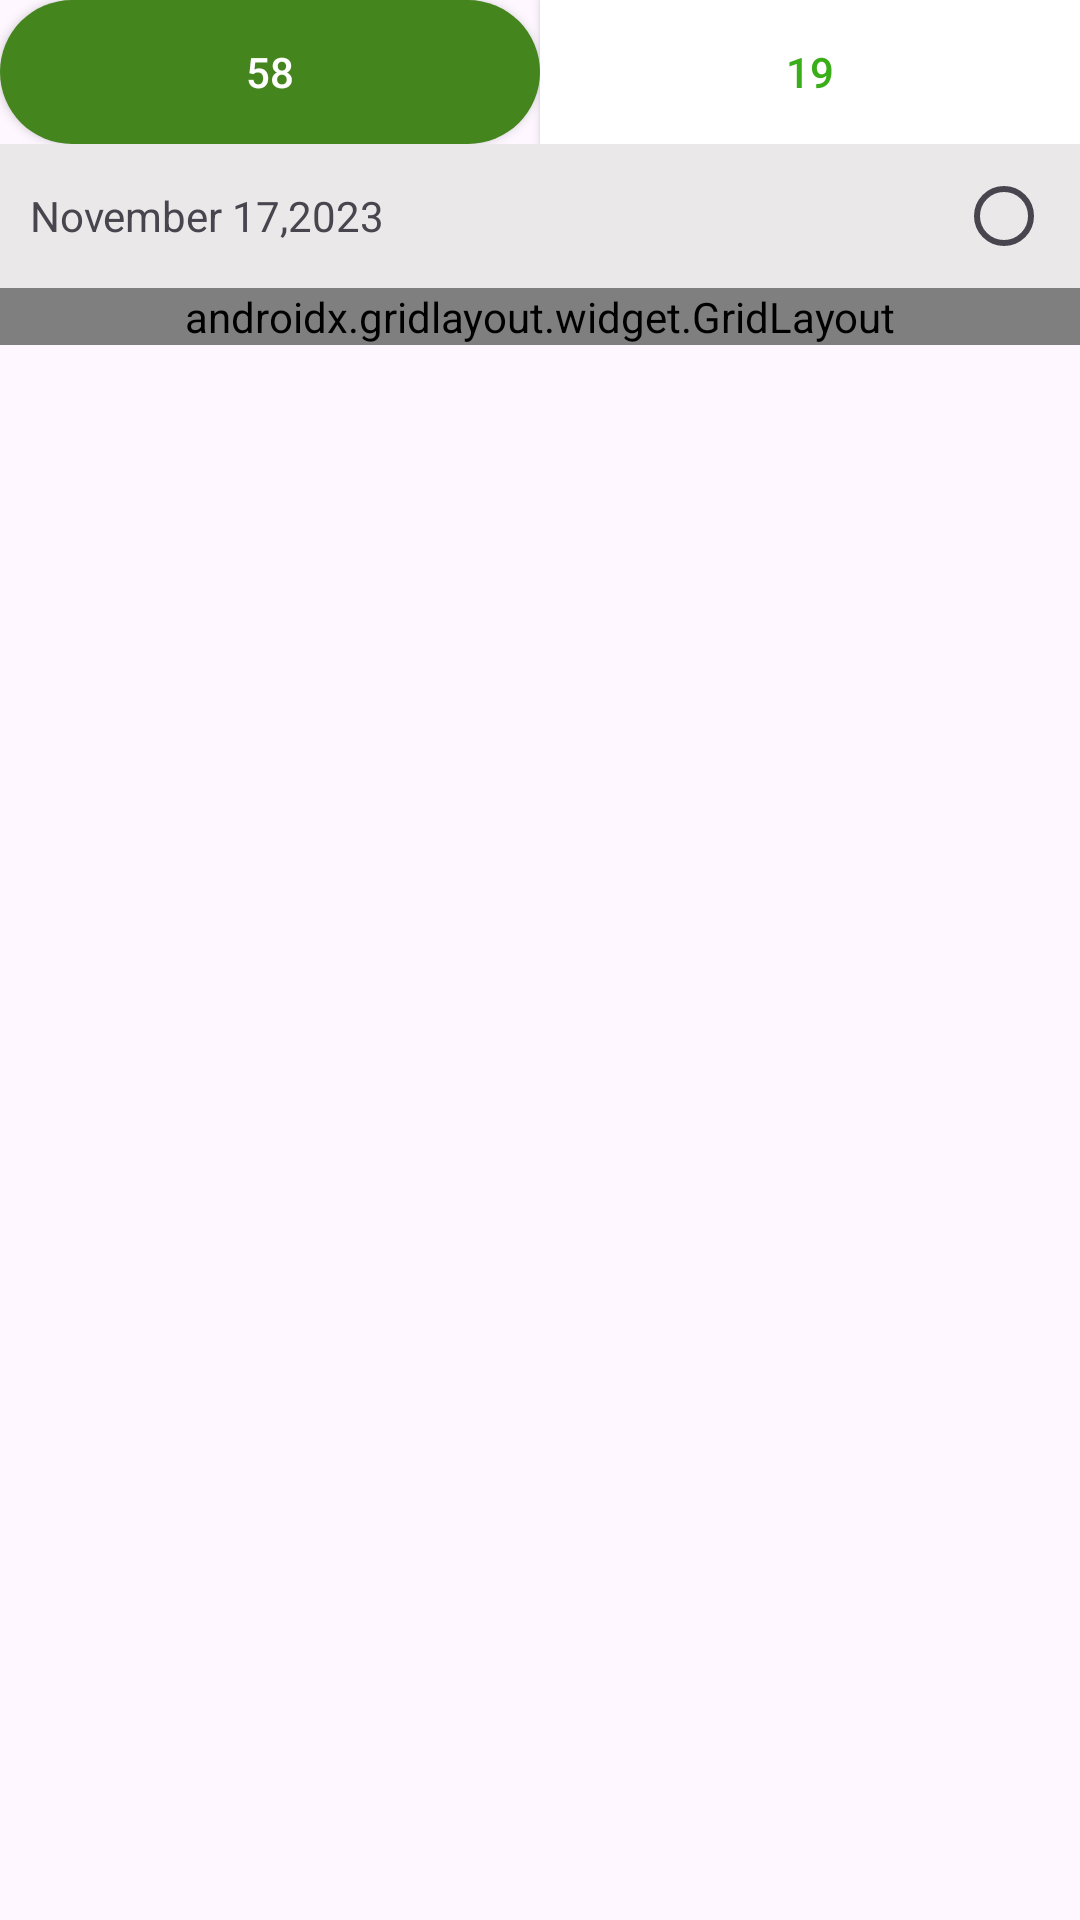

Produce the Android XML layout that renders to this screen, including the resource entries it uses.
<!-- AndroidManifest.xml: application theme Theme.Zender -->
<!-- res/layout/fragment_photo.xml -->
<?xml version="1.0" encoding="utf-8"?>
<LinearLayout xmlns:android="http://schemas.android.com/apk/res/android"
    xmlns:app="http://schemas.android.com/apk/res-auto"
    xmlns:tools="http://schemas.android.com/tools"
    android:layout_width="match_parent"
    android:layout_height="match_parent"
    android:layout_marginTop="100dp"
    android:orientation="vertical"
    tools:context=".fragments.photo">

    <LinearLayout
        android:id="@+id/linearLayout"
        android:layout_width="match_parent"
        android:layout_height="wrap_content"
        android:orientation="horizontal"
        app:layout_constraintBottom_toBottomOf="parent"
        app:layout_constraintEnd_toEndOf="parent"
        app:layout_constraintStart_toStartOf="parent">

        <androidx.appcompat.widget.AppCompatButton
            android:id="@+id/button10"
            android:layout_width="wrap_content"
            android:layout_height="wrap_content"
            android:layout_weight="1"
            android:background="@drawable/green"
            android:text="58"
            android:textColor="#FFFFFF" />

        <androidx.appcompat.widget.AppCompatButton
            android:id="@+id/button11"
            android:layout_width="wrap_content"
            android:layout_height="wrap_content"
            android:layout_weight="1"
            android:background="@color/white"
            android:text="19"
            android:textColor="#3AAE18" />
    </LinearLayout>

    <LinearLayout
        android:layout_width="match_parent"
        android:layout_height="wrap_content"
        android:background="#EAE8E8"
        android:orientation="horizontal">

        <TextView
            android:id="@+id/textView7"
            android:layout_width="wrap_content"
            android:layout_height="wrap_content"
            android:layout_marginLeft="10dp"
            android:layout_marginRight="150dp"
            android:layout_weight="1"
            android:text="November 17,2023"
            app:layout_constraintBottom_toBottomOf="parent"
            app:layout_constraintEnd_toEndOf="parent"
            app:layout_constraintHorizontal_bias="0.047"
            app:layout_constraintStart_toStartOf="parent"
            app:layout_constraintTop_toTopOf="parent"
            app:layout_constraintVertical_bias="0.198" />

        <RadioButton
            android:id="@+id/radioButton2"
            android:layout_width="1dp"
            android:layout_height="wrap_content"
            android:layout_weight="1"
            android:textAlignment="inherit"
            app:layout_constraintBottom_toBottomOf="parent"
            app:layout_constraintEnd_toEndOf="parent"
            app:layout_constraintHorizontal_bias="1.0"
            app:layout_constraintStart_toStartOf="parent"
            app:layout_constraintTop_toTopOf="parent"
            app:layout_constraintVertical_bias="0.188" />
    </LinearLayout>

    <androidx.gridlayout.widget.GridLayout
        android:layout_width="match_parent"
        android:layout_height="wrap_content"
        app:layout_constraintBottom_toBottomOf="parent"
        app:layout_constraintEnd_toEndOf="parent"
        app:layout_constraintHorizontal_bias="0.0"
        app:layout_constraintStart_toStartOf="parent"
        app:layout_constraintTop_toBottomOf="@+id/linearLayout"
        app:layout_constraintVertical_bias="1.0">

        <ImageView
            android:id="@+id/imageView2"
            android:layout_width="130dp"
            android:layout_height="100dp"
            android:scaleType="fitXY"

            app:layout_column="0"
            app:layout_row="0"
            app:srcCompat="@drawable/photo1" />

        <ImageView
            android:id="@+id/imageView3"
            android:layout_width="130dp"
            android:layout_height="100dp"
            android:scaleType="fitXY"

            app:layout_column="1"
            app:layout_row="0"
            app:srcCompat="@drawable/photo2" />

        <ImageView
            android:id="@+id/imageView4"
            android:layout_width="130dp"
            android:layout_height="100dp"
            android:scaleType="fitXY"

            app:layout_column="2"
            app:layout_row="0"
            app:srcCompat="@drawable/photo3" />

        <ImageView
            android:id="@+id/imageView5"
            android:layout_width="130dp"
            android:layout_height="100dp"
            android:scaleType="fitXY"

            app:layout_column="0"
            app:layout_row="1"
            app:srcCompat="@drawable/photo4" />
    </androidx.gridlayout.widget.GridLayout>
</LinearLayout>
<!-- resources referenced by this layout -->
<resources>
  <!-- drawable green (drawable) -->
  <?xml version="1.0" encoding="utf-8"?>
  <shape xmlns:android="http://schemas.android.com/apk/res/android">
  <solid android:color="#44851D"></solid>
      <corners android:radius="40dp"></corners>
  </shape>
  <!-- drawable photo1: jpg bitmap (drawable, 200751 bytes) -->
  <!-- drawable photo2: jpg bitmap (drawable, 59934 bytes) -->
  <!-- drawable photo3: jpg bitmap (drawable, 121606 bytes) -->
  <!-- drawable photo4: jpg bitmap (drawable, 63312 bytes) -->
  <style name="Theme.Zender" parent="Base.Theme.Zender" />
  <style name="Base.Theme.Zender" parent="Theme.Material3.DayNight.NoActionBar">
          
          
      </style>
  <!-- not gathered from this repository: default colours our renderer supplied (Android Studio template values) -->
  <color name="white">#FFFFFFFF</color>
</resources>
